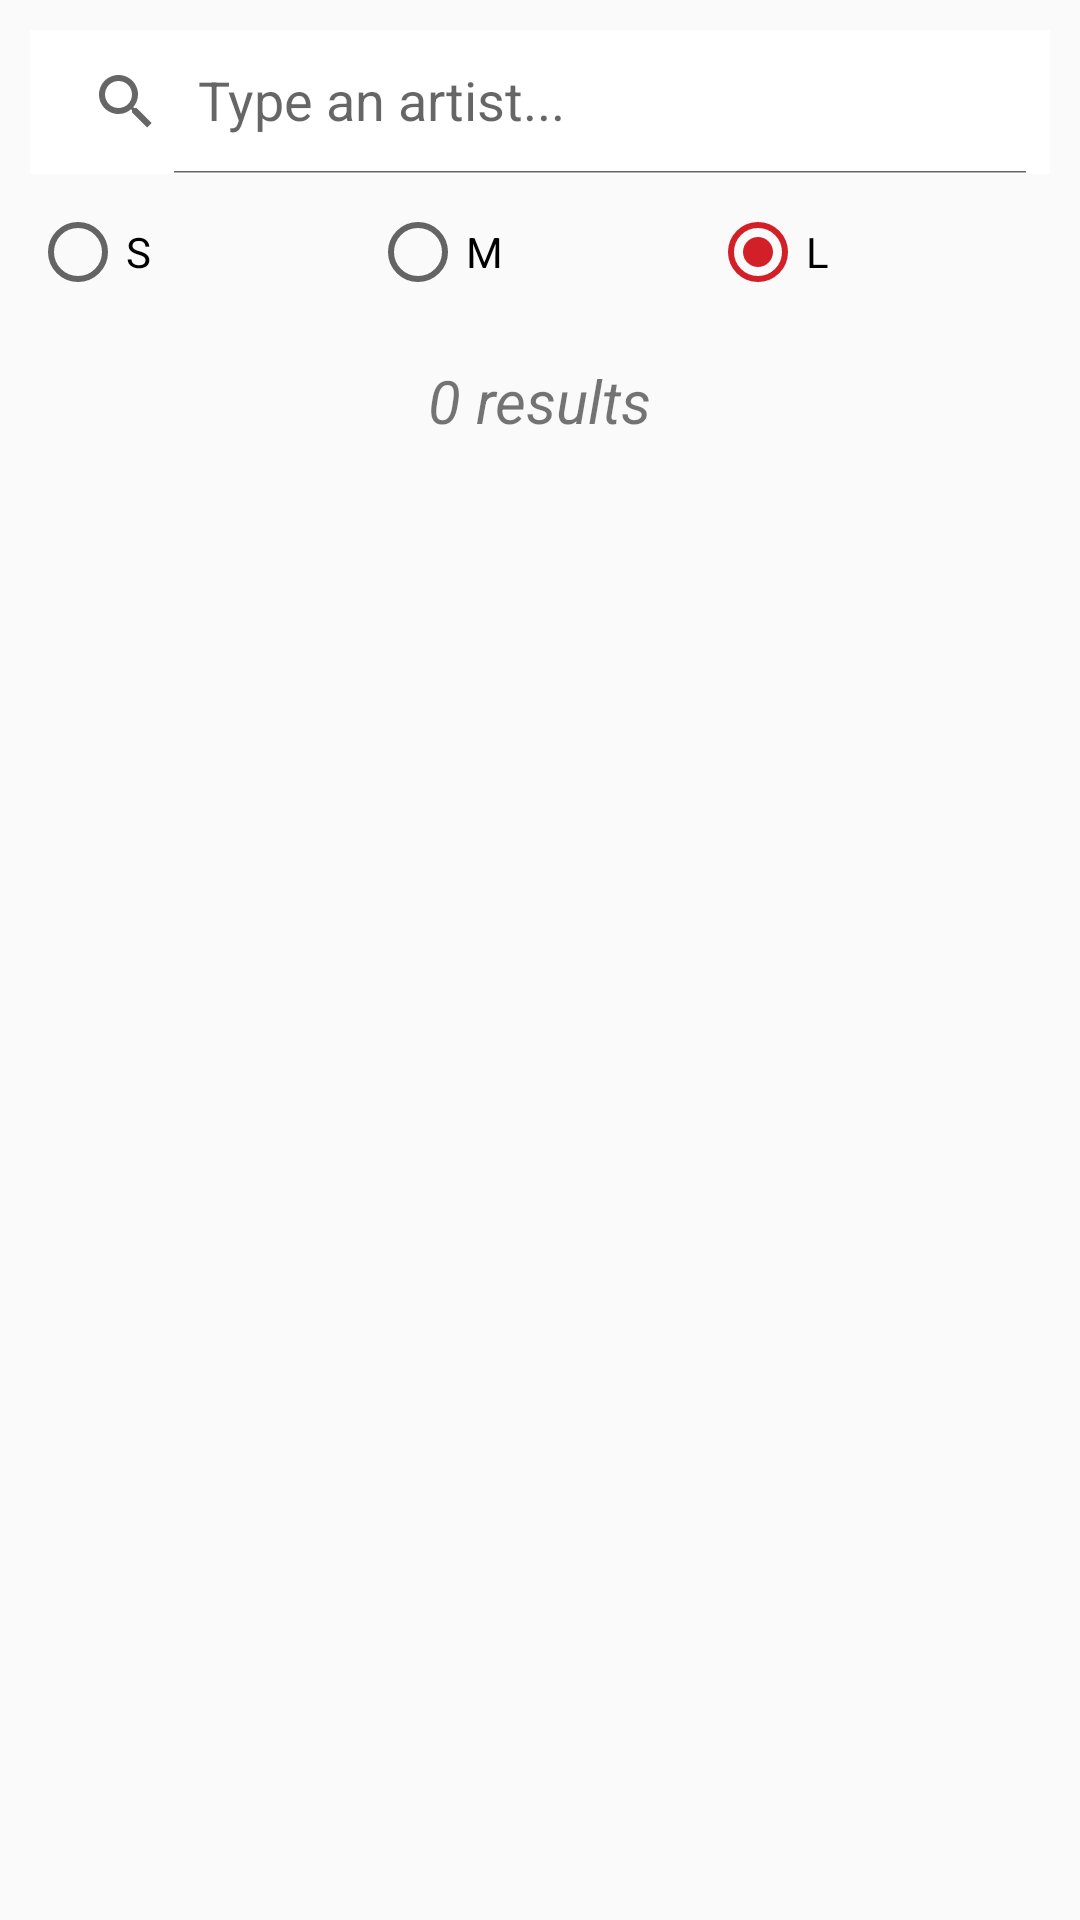

Android layout source for this screen:
<!-- AndroidManifest.xml: application theme AppTheme -->
<!-- res/layout/activity_main.xml -->
<?xml version="1.0" encoding="utf-8"?>
<android.support.constraint.ConstraintLayout xmlns:android="http://schemas.android.com/apk/res/android"
    xmlns:app="http://schemas.android.com/apk/res-auto"
    xmlns:tools="http://schemas.android.com/tools"
    android:layout_width="match_parent"
    android:layout_height="wrap_content"
    android:background="#FAFAFA"
    tools:context="ainhoamoreno.com.lastfm.search.SearchActivity">

    <android.support.v7.widget.SearchView
        android:id="@+id/searchView"
        android:layout_width="0dp"
        android:layout_height="wrap_content"
        android:layout_margin="10dp"
        android:background="@android:color/white"
        app:defaultQueryHint="Type an artist..."
        app:iconifiedByDefault="false"
        app:layout_constraintEnd_toEndOf="parent"
        app:layout_constraintHorizontal_chainStyle="spread_inside"
        app:layout_constraintStart_toStartOf="parent"
        app:layout_constraintTop_toTopOf="parent" />

    <RadioGroup
        android:id="@+id/radioGroup"
        android:layout_width="match_parent"
        android:layout_height="wrap_content"
        android:layout_margin="10dp"
        android:orientation="horizontal"
        android:checkedButton="@+id/largeRb"
        app:layout_constraintEnd_toEndOf="parent"
        app:layout_constraintStart_toStartOf="parent"
        app:layout_constraintTop_toBottomOf="@+id/searchView">

        <RadioButton
            android:id="@+id/smallRb"
            android:layout_width="0dp"
            android:layout_height="wrap_content"
            android:layout_gravity="center"
            android:layout_weight="1"
            android:tag="90"
            android:gravity="center_vertical"
            android:onClick="onRadioButtonClicked"
            android:text="S" />

        <RadioButton
            android:id="@+id/mediumRb"
            android:layout_width="0dp"
            android:layout_height="wrap_content"
            android:layout_gravity="center"
            android:layout_weight="1"
            android:tag="176"
            android:onClick="onRadioButtonClicked"
            android:text="M" />

        <RadioButton
            android:id="@+id/largeRb"
            android:layout_width="0dp"
            android:layout_height="wrap_content"
            android:layout_gravity="center"
            android:layout_weight="1"
            android:tag="300"
            android:onClick="onRadioButtonClicked"
            android:text="L" />
    </RadioGroup>

    <TextView
        android:layout_width="wrap_content"
        android:layout_height="wrap_content"
        android:layout_marginTop="20dp"
        android:text="0 results"
        android:textSize="20sp"
        android:textStyle="italic"
        app:layout_constraintEnd_toEndOf="parent"
        app:layout_constraintHorizontal_bias="0.5"
        app:layout_constraintStart_toStartOf="parent"
        app:layout_constraintTop_toBottomOf="@+id/radioGroup" />


    <android.support.v7.widget.RecyclerView
        android:id="@+id/recyclerView"
        android:layout_width="match_parent"
        android:layout_height="wrap_content"
        android:layout_marginTop="10dp"
        android:scrollbars="vertical"
        app:layout_constraintTop_toBottomOf="@+id/radioGroup" />

</android.support.constraint.ConstraintLayout>
<!-- resources referenced by this layout -->
<resources>
  <style name="AppTheme" parent="Theme.AppCompat.Light.DarkActionBar">
          
          <item name="colorPrimary">@color/colorPrimary</item>
          <item name="colorPrimaryDark">@color/colorPrimaryDark</item>
          <item name="colorAccent">@color/colorAccent</item>
  
          <item name="android:windowContentTransitions" tools:targetApi="lollipop">true</item>
  
      </style>
  <color name="colorPrimary">#3F51B5</color>
  <color name="colorPrimaryDark">#303F9F</color>
  <color name="colorAccent">#D31F27</color>
</resources>
